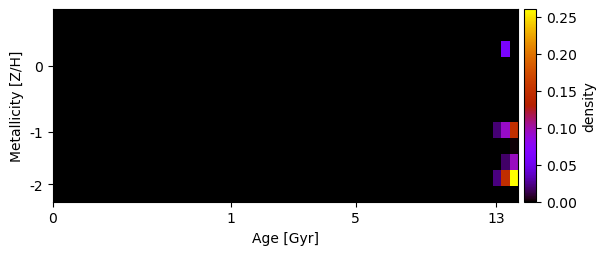

Source data for this figure (header and first rows):
1.332324212770567511e-16, -3.914486058517692692e-17, -9.832710889843963261e-18, 1.304571762128802185e-18, -3.708224010760376718e-16, -9.447482683171772002e-17, -2.857563348380785606e-16, -5.325090860993759992e-16, 3.376395914211813615e-17, -1.329510043992935509e-16, 3.584078568395065658e-16, 5.625572748816303482e-16, 1.797484156802888956e-16, 1.622976511328867684e-16, 1.736898261245391918e-16, 1.706972549168224018e-16, -1.113383878216242686e-18, 6.593604172693521122e-16, -2.403448223864333615e-16, -3.776049431813381383e-16, -3.547272498176934063e-17, 7.092488025137781028e-17, 1.761166411557679552e-16, -3.166896917754110251e-16
-7.331057660044398451e-17, -2.347194890964049599e-17, 1.899424558515381847e-16, -3.122757960571056464e-17, -1.559381560456428830e-16, 5.821446269891795146e-16, 1.047039596166379880e-16, 5.180646411111765868e-16, 2.507649071654496222e-16, 1.320276735949479321e-16, -6.106566454356075714e-17, -2.247425286736515446e-16, 1.207659307213320760e-16, -1.216510723209835175e-16, 5.875102698823718718e-16, -1.217226315124336640e-16, -7.454661629039307174e-17, -2.238766606333864897e-16, 1.712588171935897223e-16, -9.574179179268801132e-17, -4.318449511556797751e-16, 1.743651657382535989e-16, 3.357310404167865188e-16, -2.796692044136809187e-16
1.244290343788222369e-16, 4.527009633173248449e-16, 5.157960864316681922e-16, -1.601940807374962003e-16, -1.582669209117230019e-16, 3.533469380837839621e-16, -5.865165933834621259e-16, -1.678607512961816854e-16, 1.818562012129676687e-16, -5.137084247066010411e-16, -2.440607380771355994e-17, 1.935752372432976125e-17, -1.858658780428507898e-16, 2.398446813243321578e-16, 6.903718437787828009e-17, -3.298773975687867710e-16, 5.756858607403853519e-17, -3.022715682927432771e-16, 5.315840830132796513e-17, -4.601910442667499415e-16, -1.256006650669249016e-16, 6.649571587766297556e-16, -2.651467048771450025e-16, -2.229494446599578635e-16
-2.387554183253129796e-18, -2.316662572328326404e-16, 4.269107158531663203e-17, 2.552973648939310526e-16, 7.090541580422365547e-16, -1.671781235277797856e-16, -1.615849066972930906e-16, -2.518235022028393789e-16, -3.485808544733640821e-16, -1.905309878628755543e-16, 1.610813786647908143e-16, 9.343986426153322588e-17, 1.578948644432252267e-16, 9.154236997940097980e-16, -5.094512181361988323e-17, -1.719840813952603450e-16, -6.586848044062215458e-16, 7.348439169018221682e-16, -4.624367093333567993e-16, -1.929390902564653379e-16, -9.246110993177526597e-17, -9.223151683926287032e-17, -1.290863163907656621e-16, 4.606663133225370051e-16
1.880080335308605356e-16, 1.196814727813331018e-16, -1.785458470569686361e-16, -4.325331213346609267e-17, 2.427891292599574124e-16, -4.249713075912538935e-16, -2.322540720462251031e-16, 7.753952128137369948e-17, -1.585076852739021785e-16, 1.380887338231140177e-16, -5.210555257261675135e-17, -4.461748985199048696e-16, -1.612912534022643937e-16, 9.350166763035979343e-17, -3.376312984801134168e-16, 1.167327724161167906e-16, 1.764885919468560742e-16, -6.943681453208377362e-16, -4.807412274975839891e-16, -2.043785191747596896e-16, -2.357879319528368159e-16, -1.291630661966772455e-16, 5.279423918255318334e-16, -2.391178281239582352e-17
2.726349957512521515e-16, -3.253120909060042580e-16, 1.227002006675947076e-16, -1.828342975593372990e-16, 5.077101128978033259e-16, 8.157638065576034632e-17, 1.496731350417499723e-16, 3.310778189853206061e-16, -1.619581008827068749e-16, -5.720998031375342143e-16, 1.575150259196251780e-16, 5.015390973385319322e-16, 8.726255975161986135e-16, 2.001785033070008644e-16, -4.747393398543550956e-16, -4.664086616132167691e-16, -2.128894835037376313e-16, 5.640585463861903316e-16, -6.518360126611895123e-16, 6.187797591140177080e-16, 1.508617108071879316e-16, 3.501433052305197035e-16, -7.678645332821981760e-16, -9.549280628526202052e-17
-3.038945358479638589e-16, -2.077517341147804567e-16, -5.917295363519148510e-16, 1.090902164007491735e-16, 6.017493832775493093e-16, 4.251954758204200874e-16, -4.431289274997127167e-16, 5.278311890282668613e-18, -2.002745399889114450e-16, -3.014561212935392843e-16, 2.817226518257387783e-17, 4.838059766707290057e-16, -7.432498311199847070e-17, -2.773841729509971251e-16, 7.847543395465189594e-17, -5.425167934719406057e-16, -1.292875143712299651e-16, -4.565741425448174416e-16, -3.035773261285215173e-17, 1.888765478719756304e-16, -1.865821137796280681e-16, 4.299668494737345100e-17, -2.737203260708352710e-16, 7.813919457228301485e-17
-2.526794315113652469e-16, -1.419763116131747631e-16, -3.022645451876517916e-16, -2.878499992057791137e-16, 1.846917189245930480e-16, -3.003099116244617788e-16, 1.451507621908462866e-16, -4.507944047913107008e-17, 3.328603722806651446e-16, 1.417078807035776224e-16, -2.577595159300770259e-17, -7.239568437612140623e-18, -7.272847818202767028e-16, -1.868056234364682651e-16, -3.017611073302161243e-16, 2.172566038040915013e-16, 7.506136036587736845e-18, -1.732833702744996453e-17, 5.039307736139585160e-16, 5.829937073448441068e-17, 1.494563770384062537e-16, -1.180178913375963750e-16, 1.199765822448080855e-17, 4.171466909744135512e-16
-1.374235710774456705e-16, -2.768273765963946738e-16, -4.730817930916231574e-17, 3.900981813191900537e-16, 3.246183262012961645e-16, 6.315526613447554982e-16, 3.546134257869956754e-16, -4.177601860396589409e-16, -2.847351152562672436e-17, -7.506656812535893336e-16, -1.948454689097161594e-16, -3.807274354991025763e-16, 1.318779862735301459e-16, -3.082679557061432693e-16, 1.353192018104182194e-16, 4.353507514977625014e-16, 2.381260819323916538e-17, -3.902919473075949240e-16, 6.478972096788772534e-17, 5.586755259107281368e-18, -6.421403852235737290e-17, -9.487817915760160269e-17, 7.052912100019195425e-17, 1.571384335689044180e-16
-6.019799918171097121e-19, 1.042032098538438313e-16, -1.854290738782448282e-16, -3.632417181380190133e-17, 1.080166964953512537e-16, -1.555979009456079246e-16, -2.653480591147478030e-16, 5.426040813152108280e-16, -2.366438873686415699e-16, 4.884971218485437503e-16, 3.598992217339067374e-16, -3.838742354014082137e-16, 3.528947865754629837e-16, 8.749379530412222300e-17, 6.836567017487630780e-16, -2.930817456963033651e-17, -1.294454806027711208e-16, -1.581305370406566188e-17, 6.519978699060981720e-16, 3.159012551881107721e-17, 3.980403683072004304e-16, -3.716522307303075341e-16, -1.371683106247310249e-16, 5.569683873150510683e-17
-1.035960104623065354e-16, 4.887067813887709821e-16, 2.992749090716181802e-16, 1.701585294466194554e-17, 4.271747462189622979e-16, 1.601546102346474601e-17, 7.294547230784732186e-17, -1.287238995511794241e-16, -3.608888809620322798e-16, -1.945922480367838663e-16, 8.579837781603432372e-17, 1.434426818926446787e-16, 3.440628150042642367e-16, -2.145758993416380633e-16, 1.021651223882623219e-17, -1.617458265997397345e-16, 2.590777459915023833e-16, 3.240859015668539008e-17, -1.603994996360666087e-16, 4.330831116539356207e-17, -8.945409824411134637e-17, 3.804211052909387798e-17, 1.710410262276827080e-16, 2.945147066078622806e-16
3.511126223979055438e-16, -2.027706117819895795e-16, 5.618358490900364051e-17, -4.221376537412553001e-17, -2.418989769915882509e-16, 4.810660298635766338e-16, 2.616384771846664861e-16, 5.804152214485795072e-17, 6.359859927183555035e-17, 1.490429323745143344e-16, 8.469624572790691617e-17, -5.404520098162871822e-17, 4.817028079739380721e-16, 4.309019174518214647e-16, 7.953306159528057116e-17, -1.502321291301367751e-16, 2.551729566811105354e-16, 2.425537153839023531e-16, -2.332721060970528447e-16, -3.822799714747748480e-17, 2.452795195742408749e-16, 3.353650810378421335e-18, -2.114996241969758405e-16, 1.066064554129514947e-16
